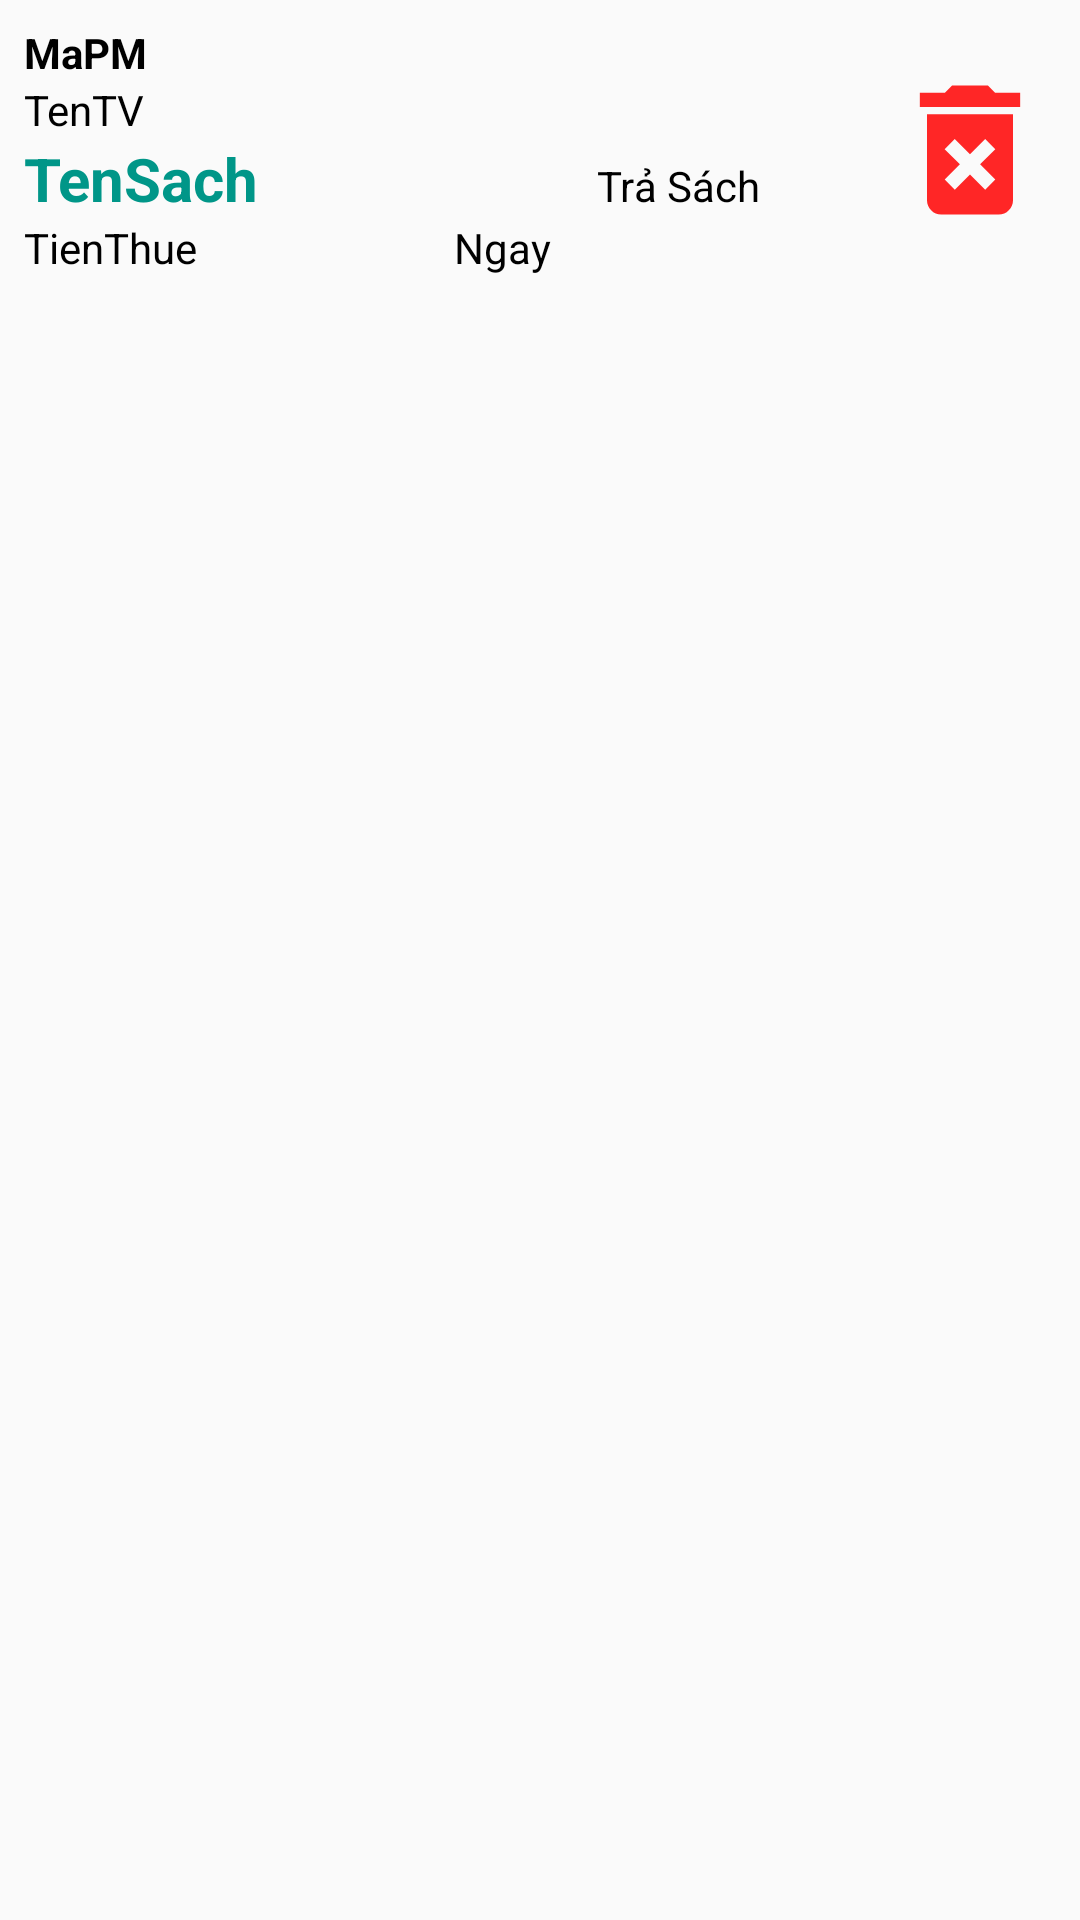

Write the Android layout XML for this screen, with the resource values it uses.
<!-- AndroidManifest.xml: application theme Theme.LibMana -->
<!-- res/layout/phieu_muon_item.xml -->
<?xml version="1.0" encoding="utf-8"?>
<LinearLayout xmlns:android="http://schemas.android.com/apk/res/android"
    android:orientation="horizontal"
    android:layout_width="match_parent"
    android:layout_height="match_parent"
    android:padding="8dp">

<LinearLayout
        android:layout_width="0dp"
        android:layout_height="wrap_content"
        android:orientation="vertical"
        android:layout_weight="10">

        <TextView
            android:layout_width="match_parent"
            android:layout_height="wrap_content"
            android:id="@+id/tvMaPM"
            android:textSize="14dp"
            android:textStyle="bold"
            android:textColor="@color/black"
            android:text="MaPM"/>
        <TextView
            android:layout_width="match_parent"
            android:layout_height="wrap_content"
            android:id="@+id/tvTenTV"
            android:textSize="14dp"
            android:textColor="@color/black"
            android:text="TenTV"/>

        <LinearLayout
            android:layout_width="match_parent"
            android:layout_height="wrap_content"
            android:orientation="horizontal">

            <TextView
                android:layout_width="0dp"
                android:layout_height="wrap_content"
                android:layout_weight="2"
                android:textSize="20dp"
                android:textColor="#009688"
                android:textStyle="bold"
                android:text="TenSach"
                android:id="@+id/tvTenSach"/>
            <TextView
                android:layout_width="0dp"
                android:layout_height="wrap_content"
                android:layout_weight="1"
                android:id="@+id/tvTraSach"
                android:textColor="@color/black"
                android:text="Trả Sách"/>

        </LinearLayout>
        <LinearLayout
            android:layout_width="match_parent"
            android:layout_height="wrap_content"
            android:orientation="horizontal">

            <TextView
                android:layout_width="0dp"
                android:layout_height="wrap_content"
                android:layout_weight="1"
                android:textSize="14dp"
                android:textColor="@color/black"
                android:id="@+id/tvTienThue"
                android:text="TienThue"/>
            <TextView
                android:layout_width="0dp"
                android:layout_height="wrap_content"
                android:layout_weight="1"
                android:textSize="14dp"
                android:textColor="@color/black"
                android:text="Ngay"
                android:id="@+id/tvNgayPM"/>
        </LinearLayout>

    </LinearLayout>

    <ImageView
        android:id="@+id/imgDeletePM"
        android:layout_width="0dp"
        android:layout_height="84dp"
        android:layout_weight="2"
        android:src="@drawable/ic_delete"/>
</LinearLayout>
<!-- resources referenced by this layout -->
<resources>
  <!-- drawable ic_delete (drawable) -->
  <vector android:height="24dp" android:tint="#D9FF0000"
      android:viewportHeight="24.0" android:viewportWidth="24.0"
      android:width="24dp" xmlns:android="http://schemas.android.com/apk/res/android">
      <path android:fillColor="#FF000000" android:pathData="M6,19c0,1.1 0.9,2 2,2h8c1.1,0 2,-0.9 2,-2L18,7L6,7v12zM8.46,11.88l1.41,-1.41L12,12.59l2.12,-2.12 1.41,1.41L13.41,14l2.12,2.12 -1.41,1.41L12,15.41l-2.12,2.12 -1.41,-1.41L10.59,14l-2.13,-2.12zM15.5,4l-1,-1h-5l-1,1L5,4v2h14L19,4z"/>
  </vector>
  <style name="Theme.LibMana" parent="Theme.AppCompat.DayNight.NoActionBar">
          
          <item name="colorPrimary">@color/purple_500</item>
          <item name="colorPrimaryVariant">@color/purple_700</item>
          <item name="colorOnPrimary">@color/white</item>
          
          <item name="colorSecondary">@color/teal_200</item>
          <item name="colorSecondaryVariant">@color/teal_700</item>
          <item name="colorOnSecondary">@color/black</item>
          
          <item name="android:statusBarColor" tools:targetApi="l">?attr/colorPrimaryVariant</item>
          
      </style>
  <!-- not gathered from this repository: default colours our renderer supplied (Android Studio template values) -->
  <color name="purple_500">#FF6200EE</color>
  <color name="purple_700">#FF3700B3</color>
  <color name="teal_200">#FF03DAC5</color>
  <color name="teal_700">#FF018786</color>
  <color name="black">#FF000000</color>
  <color name="white">#FFFFFFFF</color>
</resources>
